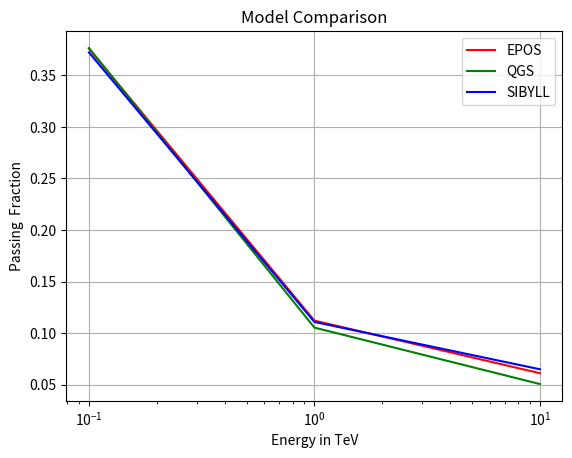

This chart was generated by the following Python code:
import numpy as np
import matplotlib.pyplot as plt
#
EPOS_pass_100GeV = 0.37589642433259224
QGS_pass_100GeV = 0.37659150721957463
SIBYLL_pass_100GeV = 0.3723415349745886

EPOS_pass_1TeV = 0.11207189756314036
QGS_pass_1TeV = 0.10531294548798195
SIBYLL_pass_1TeV = 0.11078150837122779

EPOS_pass_10TeV = 0.06105078323552516
QGS_pass_10TeV = 0.050561018250437066
SIBYLL_pass_10TeV = 0.06488577881446925

energy = [0.1,1,10] #TeV
EPOS = [EPOS_pass_100GeV, EPOS_pass_1TeV, EPOS_pass_10TeV]
QGS = [QGS_pass_100GeV, QGS_pass_1TeV, QGS_pass_10TeV]
SIBYLL = [SIBYLL_pass_100GeV, SIBYLL_pass_1TeV, SIBYLL_pass_10TeV]

plt.plot(energy,EPOS, label='EPOS', color='red')
plt.plot(energy,QGS, label='QGS', color = 'green')
plt.plot(energy,SIBYLL, label='SIBYLL', color = 'blue')
plt.grid()
plt.xscale('log')
plt.title('Model Comparison')
plt.xlabel('Energy in TeV')
plt.ylabel('Passing  Fraction')
plt.legend()
plt.show()
